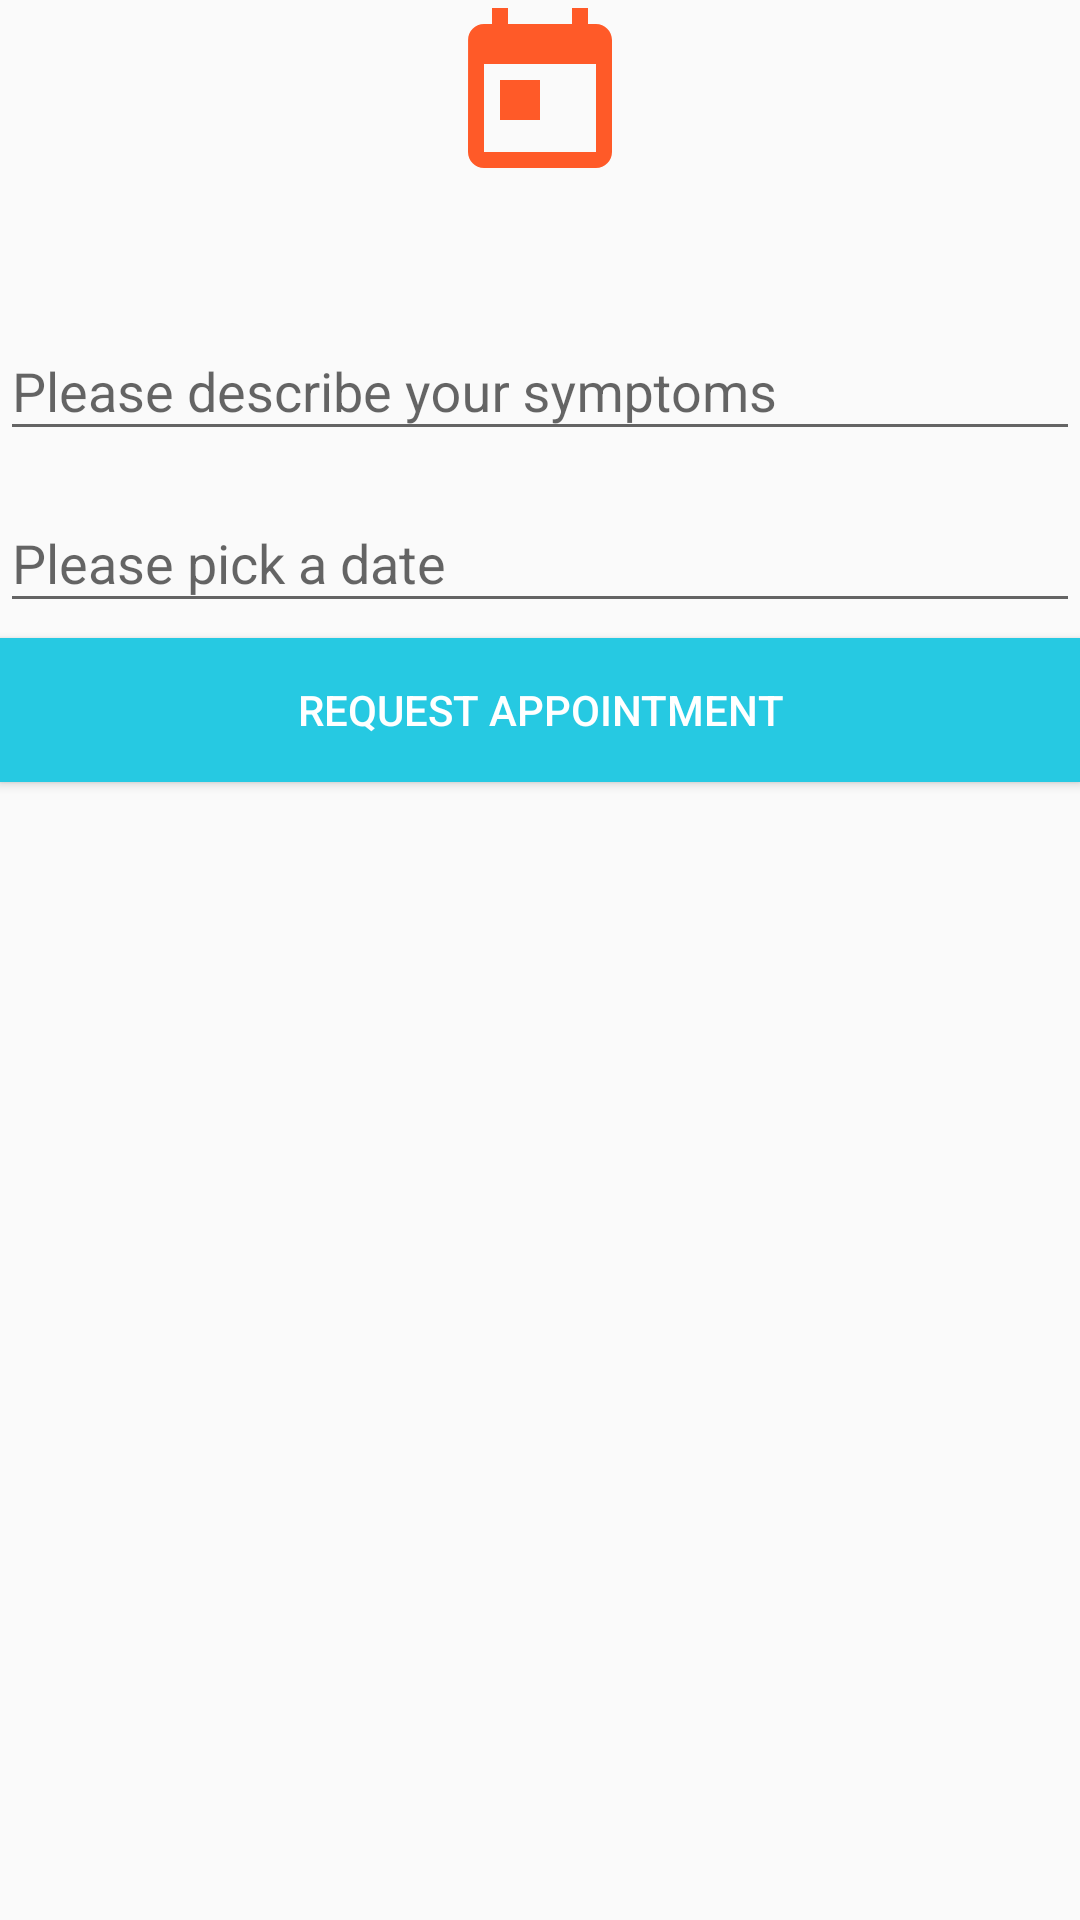

Produce the Android XML layout that renders to this screen, including the resource entries it uses.
<!-- AndroidManifest.xml: application theme AppTheme -->
<!-- res/layout/apppointments_popup_layout.xml -->
<?xml version="1.0" encoding="utf-8"?>
<LinearLayout
    android:id="@+id/popup_linearly"
    xmlns:android="http://schemas.android.com/apk/res/android"
    android:layout_width="350dp"
    android:layout_height="wrap_content"
    xmlns:app="http://schemas.android.com/apk/res-auto"
    android:layout_gravity="center"
    android:orientation="vertical">

    <ImageView
        android:id="@+id/appointIcon"
        android:layout_width="wrap_content"
        android:layout_height="wrap_content"
        android:layout_gravity="center|top"
        android:background="@drawable/appoint_icon" />

    <TextView
        android:id="@+id/app_error"
        android:layout_height="wrap_content"
        android:layout_width="wrap_content"
        android:layout_gravity="center"
        android:text="Appointment already scheduled for that day !"
        android:textColor="@color/lightRed"
        android:visibility="invisible"
        />

    <com.google.android.material.textfield.TextInputLayout
        android:id="@+id/ed1"
        android:layout_width="match_parent"
        android:layout_height="wrap_content"
        android:layout_marginTop="15dp">
        <EditText
            android:id="@+id/symptomsDescription"
            android:layout_width="match_parent"
            android:layout_height="wrap_content"
            android:hint="Please describe your symptoms"
            android:inputType="textCapSentences|textMultiLine"
            android:maxLength="64"
            android:maxLines="2"
            android:theme="@style/AppTheme" />
    </com.google.android.material.textfield.TextInputLayout>

    <com.google.android.material.textfield.TextInputLayout
        android:id="@+id/ed2"
        android:layout_width="match_parent"
        android:layout_height="wrap_content"
        android:layout_marginTop="5dp">
        <EditText
            android:id="@+id/appointment_date"
            android:layout_width="match_parent"
            android:layout_height="wrap_content"
            android:hint="Please pick a date"
            android:focusable="false"
            android:focusableInTouchMode="false"
            android:theme="@style/AppTheme" />
    </com.google.android.material.textfield.TextInputLayout>

    <Button
        android:id="@+id/appointment_button"
        android:layout_width="match_parent"
        android:layout_height="wrap_content"
        android:layout_marginTop="5dp"
        android:layout_marginBottom="20dp"
        android:background="@drawable/button_borders"
        android:clickable="true"
        android:text="Request Appointment"
        android:textColor="@color/white" />

</LinearLayout>
<!-- resources referenced by this layout -->
<resources>
  <color name="lightRed">#FF1717</color>
  <color name="white">#ffffff</color>
  <!-- drawable appoint_icon (drawable) -->
  <vector android:height="64dp" android:tint="#FF5A28"
      android:viewportHeight="24.0" android:viewportWidth="24.0"
      android:width="64dp" xmlns:android="http://schemas.android.com/apk/res/android">
      <path android:fillColor="#FF000000" android:pathData="M19,3h-1L18,1h-2v2L8,3L8,1L6,1v2L5,3c-1.11,0 -1.99,0.9 -1.99,2L3,19c0,1.1 0.89,2 2,2h14c1.1,0 2,-0.9 2,-2L21,5c0,-1.1 -0.9,-2 -2,-2zM19,19L5,19L5,8h14v11zM7,10h5v5L7,15z"/>
  </vector>
  <!-- drawable button_borders (drawable) -->
  <?xml version="1.0" encoding="utf-8"?>
  <ripple xmlns:android="http://schemas.android.com/apk/res/android"
      android:color="@color/colorPrimaryDark">
      <item>
          <selector xmlns:android="http://schemas.android.com/apk/res/android">
              <item android:state_pressed="true">
                  <shape xmlns:android="http://schemas.android.com/apk/res/android"
                      android:shape="rectangle">
                      <solid android:color="@color/colorPrimary" />
  
                  </shape>
              </item>
              <item>
                  <shape xmlns:android="http://schemas.android.com/apk/res/android"
                      android:shape="rectangle">
                      <solid android:color="@color/colorPrimary" />
                  </shape>
              </item>
          </selector>
      </item>
  </ripple>
  <style name="AppTheme" parent="Theme.AppCompat.Light.DarkActionBar">
          
          <item name="colorPrimary">@color/colorPrimary</item>
          <item name="colorPrimaryDark">@color/colorPrimaryDark</item>
          <item name="colorAccent">@color/colorAccent</item>
      </style>
  <color name="colorPrimaryDark">#20a5b9</color>
  <color name="colorPrimary">#26c9e2</color>
  <color name="colorAccent">#ff5a28</color>
</resources>
